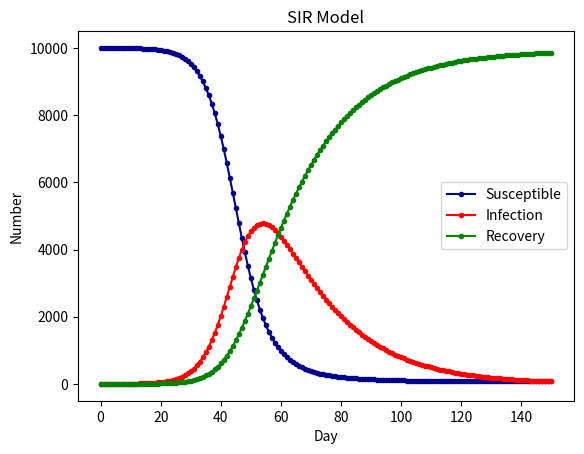

Python code for this plot:
import scipy.integrate as spi
import numpy as np
import matplotlib.pyplot as plt

# N为人群总数
N = 10000
# β为传染率系数
beta = 0.25
# gamma为恢复率系数
gamma = 0.05
# I_0为感染者的初始人数
I_0 = 1
# R_0为治愈者的初始人数
R_0 = 0
# S_0为易感者的初始人数
S_0 = N - I_0 - R_0
# T为传播时间
T = 150

# INI为初始状态下的数组
INI = (S_0,I_0,R_0)


def funcSIR(inivalue,_):
    Y = np.zeros(3)
    print(Y)
    X = inivalue
    print(X)
    # 易感个体变化
    Y[0] = - (beta * X[0] * X[1]) / N
    # 感染个体变化
    Y[1] = (beta * X[0] * X[1]) / N - gamma * X[1]
    # 治愈个体变化
    Y[2] = gamma * X[1]
    return Y

T_range = np.arange(0,T + 1)

RES = spi.odeint(funcSIR,INI,T_range)


plt.plot(RES[:,0],color = 'darkblue',label = 'Susceptible',marker = '.')
plt.plot(RES[:,1],color = 'red',label = 'Infection',marker = '.')
plt.plot(RES[:,2],color = 'green',label = 'Recovery',marker = '.')
plt.title('SIR Model')
plt.legend()
plt.xlabel('Day')
plt.ylabel('Number')
plt.show()


